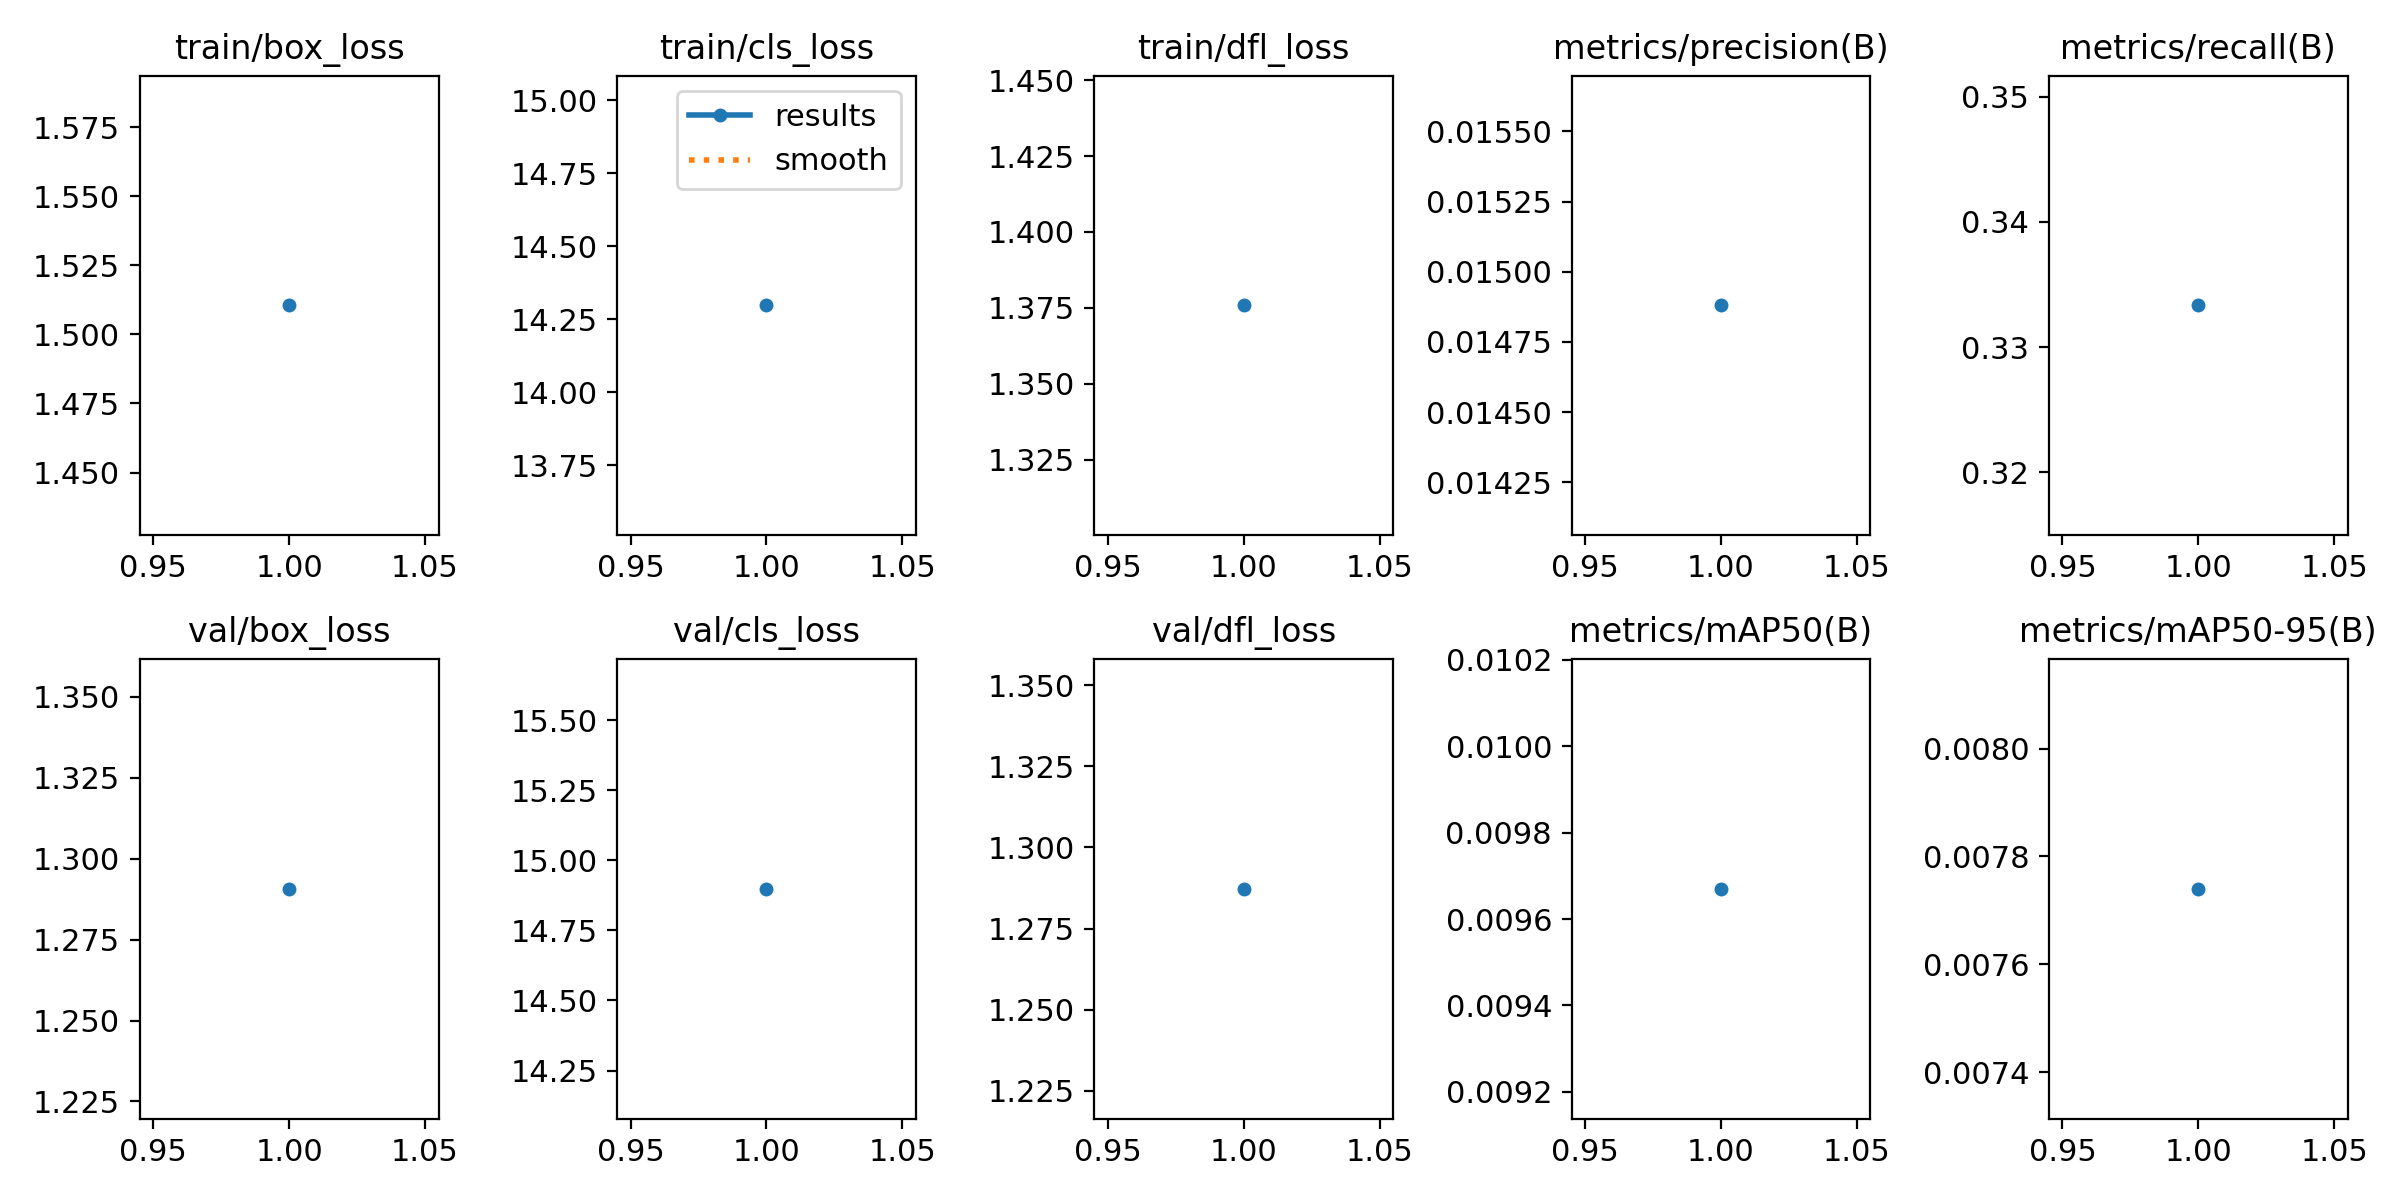

The file beside this chart, header and first rows:
epoch, time, train/box_loss, train/cls_loss, train/dfl_loss, metrics/precision(B), metrics/recall(B), metrics/mAP50(B), metrics/mAP50-95(B), val/box_loss, val/cls_loss, val/dfl_loss, lr/pg0, lr/pg1, lr/pg2
1, 30.65, 1.51, 14.3, 1.376, 0.01488, 0.3333, 0.00967, 0.00774, 1.291, 14.9, 1.287, 2e-05, 2e-05, 2e-05
